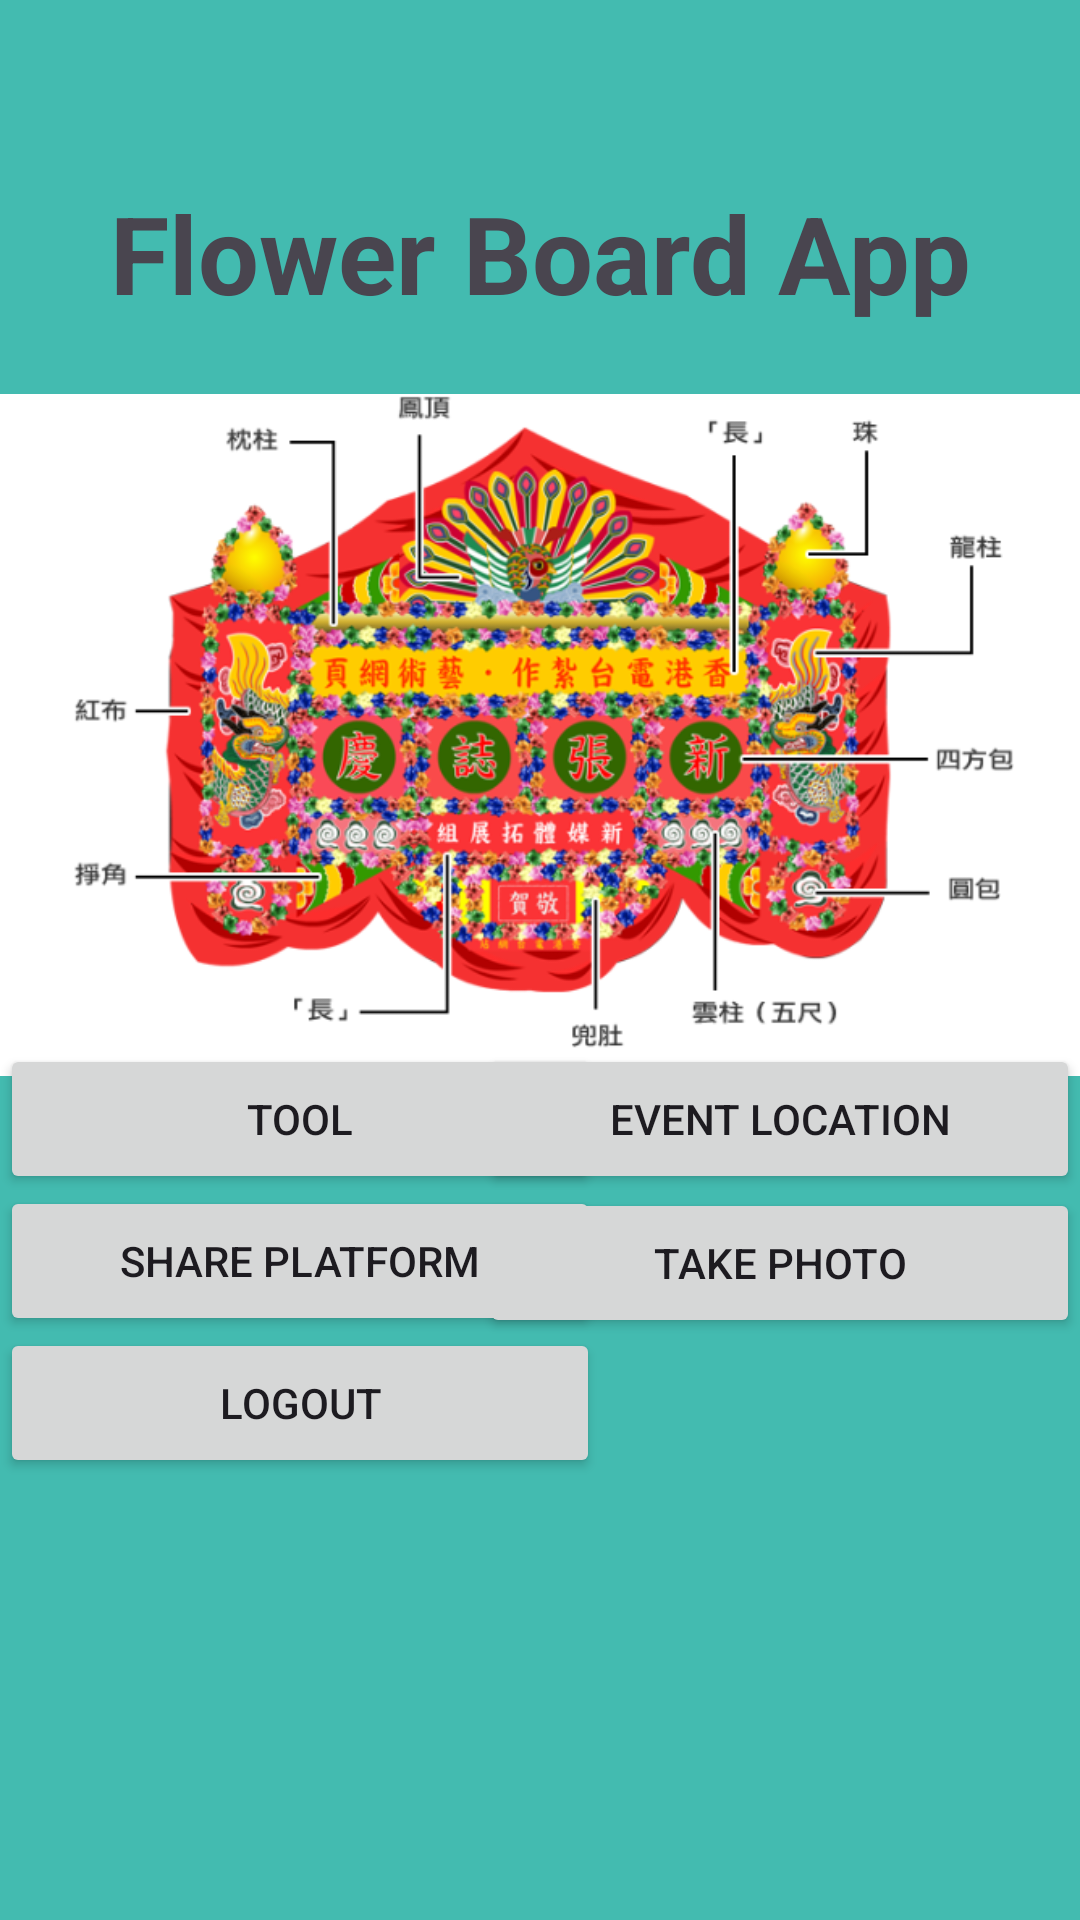

Android layout source for this screen:
<!-- AndroidManifest.xml: application theme Theme.CW2_227020684 -->
<!-- res/layout/activity_thenext.xml -->
<?xml version="1.0" encoding="utf-8"?>
<androidx.constraintlayout.widget.ConstraintLayout xmlns:android="http://schemas.android.com/apk/res/android"
    xmlns:app="http://schemas.android.com/apk/res-auto"
    xmlns:tools="http://schemas.android.com/tools"
    android:layout_width="match_parent"
    android:layout_height="match_parent"
    tools:context=".ThenextActivity"
    android:background="@color/c1">

    <TextView
        android:layout_width="match_parent"
        android:layout_height="wrap_content"
        android:layout_marginTop="60dp"
        android:text="@string/app_name"
        android:textAlignment="center"
        android:textSize="36dp"
        android:textStyle="bold"
        app:layout_constraintStart_toStartOf="parent"
        app:layout_constraintTop_toTopOf="parent" />

    <ImageView
        android:layout_width="match_parent"
        android:layout_height="250dp"
        android:layout_marginTop="120dp"
        android:src="@drawable/culture3"
        app:layout_constraintStart_toStartOf="parent"
        app:layout_constraintTop_toTopOf="parent" />

    <Button
        android:id="@+id/test1"
        android:layout_width="200dp"
        android:layout_height="50dp"
        android:text="Tool"
        app:layout_constraintBottom_toBottomOf="parent"
        app:layout_constraintEnd_toEndOf="parent"
        app:layout_constraintHorizontal_bias="0"
        app:layout_constraintStart_toStartOf="parent"
        app:layout_constraintTop_toTopOf="parent"
        app:layout_constraintVertical_bias="0.590" />

    <Button
        android:id="@+id/test4"
        android:layout_width="200dp"
        android:layout_height="50dp"
        android:text="Event Location"
        app:layout_constraintBottom_toBottomOf="parent"
        app:layout_constraintEnd_toEndOf="parent"
        app:layout_constraintHorizontal_bias="1.0"
        app:layout_constraintStart_toStartOf="parent"
        app:layout_constraintTop_toTopOf="parent"
        app:layout_constraintVertical_bias="0.59" />

    <Button
        android:id="@+id/test2"
        android:layout_width="200dp"
        android:layout_height="50dp"
        android:text="Share Platform"
        app:layout_constraintBottom_toBottomOf="parent"
        app:layout_constraintEnd_toEndOf="parent"
        app:layout_constraintHorizontal_bias="0"
        app:layout_constraintStart_toStartOf="parent"
        app:layout_constraintTop_toTopOf="parent"
        app:layout_constraintVertical_bias="0.670" />

    <Button
        android:id="@+id/test5"
        android:layout_width="200dp"
        android:layout_height="50dp"
        android:text="Take Photo"
        app:layout_constraintBottom_toBottomOf="parent"
        app:layout_constraintEnd_toEndOf="parent"
        app:layout_constraintHorizontal_bias="1.0"
        app:layout_constraintStart_toStartOf="parent"
        app:layout_constraintTop_toTopOf="parent"
        app:layout_constraintVertical_bias="0.671" />

    <Button
        android:id="@+id/test3"
        android:layout_width="200dp"
        android:layout_height="50dp"
        android:text="Logout"
        app:layout_constraintBottom_toBottomOf="parent"
        app:layout_constraintEnd_toEndOf="parent"
        app:layout_constraintHorizontal_bias="0"
        app:layout_constraintStart_toStartOf="parent"
        app:layout_constraintTop_toTopOf="parent"
        app:layout_constraintVertical_bias="0.750" />

</androidx.constraintlayout.widget.ConstraintLayout>
<!-- resources referenced by this layout -->
<resources>
  <color name="c1">#43BBB0</color>
  <!-- drawable culture3: png bitmap (drawable, 308488 bytes) -->
  <string name="app_name">Flower Board App</string>
  <style name="Theme.CW2_227020684" parent="Base.Theme.CW2_227020684" />
  <style name="Base.Theme.CW2_227020684" parent="Theme.Material3.DayNight.NoActionBar">
          
          
      </style>
</resources>
